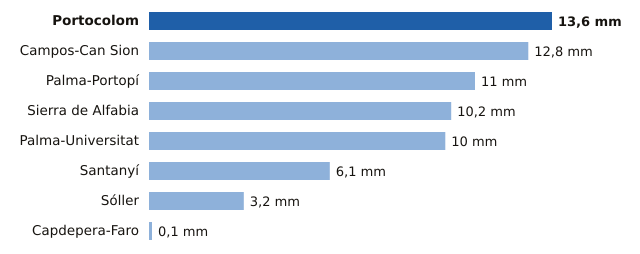

The data file committed next to this chart (first rows):
estacion, provincia, mm
Portocolom, Illes Balears, 13.6
Campos-Can Sion, Illes Balears, 12.8
Palma-Portopí, Illes Balears, 11.0
Sierra de Alfabia, Illes Balears, 10.2
Palma-Universitat, Illes Balears, 10.0
Santanyí, Illes Balears, 6.1
Sóller, Illes Balears, 3.2
Capdepera-Faro, Illes Balears, 0.1
